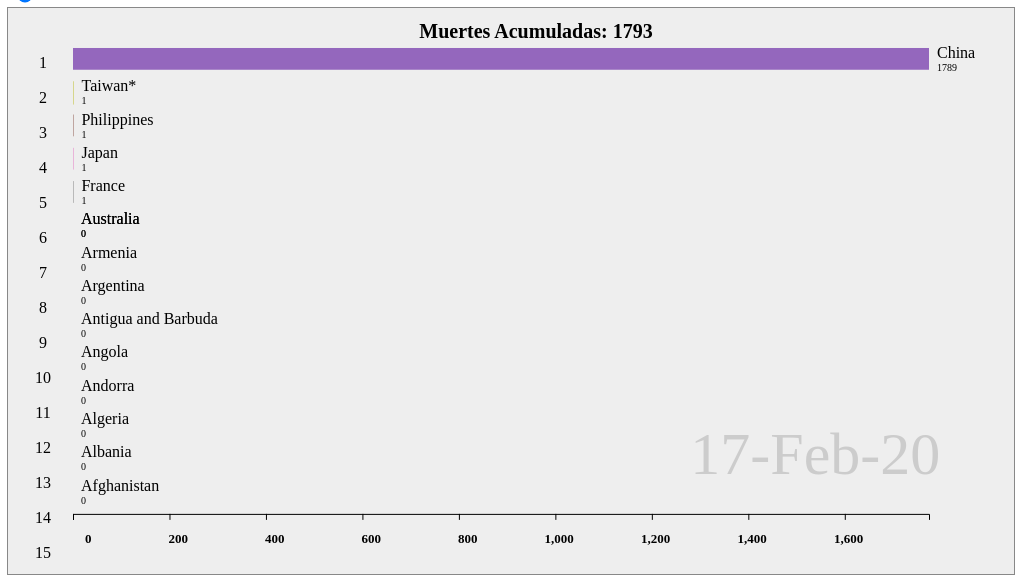
D3 v5 page, settled after 480 driven frames (8 s of simulated time); the page loaded 1 data file(s).


// ── js/tarea3.js
//Creacion del la grafica
graf = d3.select('#graf')
//Calcula el ancho de la ventana cortando el px con el slice del valor ejemplo 1000px > 1000
ancho_total = graf.style('width').slice(0, -2)
//Calcula el alto  con una relacion de 6:16 basado en el ancho 
alto_total = ancho_total * 9 / 16

// Configuracion el ancho y Largo del graf 
graf.style('width', `${ ancho_total }px`)
    .style('height', `${ alto_total }px`)

//Definir la variable margen y definir los margenes a uasr em el SVG
margen  = { superior: 30, izquierdo: 65, derecho: 15, inferior: 60 }

//Calcular el ancho y alto del SVG
ancho = ancho_total - margen.izquierdo - margen.derecho
alto  = alto_total - margen.superior - margen.inferior

// Configurar ancho y alto del SVG que es igual al graf
svg = graf.append('svg')
          .style('width', `${ ancho_total }px`)
          .style('height', `${ alto_total }px`)
       
// Configurar ancho y alto del G que es la area donde vamso a dibugar la grafica respetando los margenes 
g = svg.append('g')
       .attr('transform', `translate(${ margen.izquierdo }, ${ margen.superior })`)
       .attr('width', ancho + 'px')
       .attr('height', alto + 'px')

// Declarar escalador lineal como variable global para re dibujar segun estadistica seleccionada       
x = d3.scaleLinear().range([0,ancho-70])

// Declarar escalador para bandas como variable global para re dibujar segun estadistica seleccionada configurado a -0.3 de ancho para que sea mas grafica de area 
y = d3.scaleBand()
      .range([alto, 0])
      .paddingInner(0.3)
      .paddingOuter(0.3) 

var timeScale
// Declaracion de los ejes X y Y globales para ser redibujados 
xAxisGroup = g.append('g')
              .attr('transform', `translate(0, ${ alto })`)
              .attr('class', 'eje')
              
yAxisGroup = g.append('g')
              .attr('class', 'ejeY')     

/******** TITULOS Y ETIQUETAS *************/            
titulo = g.append('text').attr('x', `${ancho / 2}px`).attr('y', '-5px').attr('text-anchor', 'middle').text('Muertes Acumuladas: ')

g.append('text').attr('x', `-30 px`).attr('y', '30px').attr('text-anchor', 'middle').text('1')    
g.append('text').attr('x', `-30 px`).attr('y', '65px').attr('text-anchor', 'middle').text('2')    
g.append('text').attr('x', `-30 px`).attr('y', '100px').attr('text-anchor', 'middle').text('3')    
g.append('text').attr('x', `-30 px`).attr('y', '135px').attr('text-anchor', 'middle').text('4')    
g.append('text').attr('x', `-30 px`).attr('y', '170px').attr('text-anchor', 'middle').text('5')    
g.append('text').attr('x', `-30 px`).attr('y', '205px').attr('text-anchor', 'middle').text('6')    
g.append('text').attr('x', `-30 px`).attr('y', '240px').attr('text-anchor', 'middle').text('7')    
g.append('text').attr('x', `-30 px`).attr('y', '275px').attr('text-anchor', 'middle').text('8')    
g.append('text').attr('x', `-30 px`).attr('y', '310px').attr('text-anchor', 'middle').text('9')    
g.append('text').attr('x', `-30 px`).attr('y', '345px').attr('text-anchor', 'middle').text('10')    
g.append('text').attr('x', `-30 px`).attr('y', '380px').attr('text-anchor', 'middle').text('11')    
g.append('text').attr('x', `-30 px`).attr('y', '415px').attr('text-anchor', 'middle').text('12')    
g.append('text').attr('x', `-30 px`).attr('y', '450px').attr('text-anchor', 'middle').text('13')    
g.append('text').attr('x', `-30 px`).attr('y', '485px').attr('text-anchor', 'middle').text('14')    
g.append('text').attr('x', `-30 px`).attr('y', '520px').attr('text-anchor', 'middle').text('15')    

fecha = g.append('text').attr('x', `${ancho -(ancho / 3)}px`).attr('y',`${alto - 40}px`).attr('text-anchor', 'start').attr('fill','#cccccc').attr('font-size','60').text('')

          
//Declaracion de Variables Globales           
dataArray = []
valoresTickX=[]
maxY=0
maxX=0
var sliderMax
var sliderMin
var parseTime = d3.timeParse("%m/%d/%y")
var filterDate= parseTime("1/21/20")
var color = d3.scaleOrdinal(d3.schemeCategory10)
var interval
var corriendo=true
var velocidad=300
var velocidadTransicion=300
var TextoFecha
var formatTime = d3.timeFormat("%d-%b-%y");
botonPausa = d3.select('#pausa')

//Declara metrica Inicial 
slider     = d3.select('#slider');

/***** Funcion para hacer el render de la grafica *****/
function render(data) 
{
  barras = g.selectAll('rect').data(data, d => d.country)
  barras.enter()
        .append('rect')
          .attr('y', function(d) { return y(d.country); }) 
          .attr('x', function(d) { return x(0);}) 
          .attr('width', function(d) {return x(d.TotalDeaths); })
          .attr('height', y.bandwidth())
          .attr('fill', function(d) {return color(d.country);})
        .merge(barras)
          .transition().duration(velocidadTransicion)
          .attr('y', function(d) { return y(d.country); })
          .attr('width', function(d) {return x(d.TotalDeaths); } )  
          .attr('fill', function(d) {return color(d.country);})        
  barras.exit().remove()
       
  barrasCountry = g.selectAll('text.label').data(data, d => d.country)
  barrasCountry.enter()
               .append('text')
               .attr('class', 'label')
               .attr('x', function(d) {return x(d.TotalDeaths)+8;})
               .attr('y', function(d) {return y(d.country)+10;})
               .style('text-anchor', 'start')
               .style('fill', '#000000')
               .style('font-weight','400')
               .text(d => d.country);       
  barrasCountry.transition()
               .duration(velocidadTransicion)
               .attr('x', function(d) {return x(d.TotalDeaths)+8;})
               .attr('y', function(d) {return y(d.country)+10;})  
  barrasCountry.raise()                
  barrasCountry.exit().remove()

  barrasMuertos = g.selectAll('text.labelM').data(data, d => d.country)
  barrasMuertos.enter()
               .append('text')
               .attr('class', 'labelM')
               .attr('x', function(d) {return x(d.TotalDeaths)+8;})
               .attr('y', function(d) {return y(d.country)+23;})
               .style('text-anchor', 'start')
               .style('fill', '#000000')
               .style('font-weight','300')
               .attr('font-size','10')
               .text(d => d.TotalDeaths)       
  barrasMuertos.transition()
               .duration(velocidadTransicion)
               .text(d => d.TotalDeaths) 
               .attr('x', function(d) {return x(d.TotalDeaths)+8;})
               .attr('y', function(d) {return y(d.country)+23;})  
  barrasMuertos.raise()                
  barrasMuertos.exit().remove()

  /*barrasMuertos = g.selectAll('text.label1').data(data, d => d.TotalDeaths)
  barrasMuertos.enter()
               .append('text')
                .attr('class', 'label1')
                .attr('x', function(d) {return x(d.TotalDeaths)+8;})
                .attr('y', function(d) {return y(d.country)+23;})
                .style('text-anchor', 'start')
                .style('fill', '#000000')
                .style('font-weight','300')
                .attr('font-size','10')
                .html(d => d.TotalDeaths)    
               .transition()
                .duration(velocidadTransicion)
                .attr('x', function(d) {return x(d.TotalDeaths)+8;})
                .attr('y', function(d) {return y(d.country)+23;})  
  barrasMuertos.raise()                
  barrasMuertos.exit().remove()*/

  //console.log("3 Eje Y")
  /*yAxisCall = d3.axisLeft(y)
                .ticks(15)               
  yAxisGroup.transition()
            .duration(20)
            .call(yAxisCall)*/
  //console.log("4 - Eje X")
  xAxisCall = d3.axisBottom(x)
  
  console.log("5")
  xAxisGroup.transition()
            .duration(velocidadTransicion)
            .call(xAxisCall)
            .selectAll('text')
            .attr('x', '18px')
            .attr('y', '20px')
            .attr('text-anchor', 'end')
  //          .attr('transform', 'rotate(-90)')
  /*****/
  //console.log("6")
  /****** CAMBIA EL TITULO SEGUN LA METRICA Y AGREGA LOS DATOS RECORDS  */
  titulo.transition()
        .duration(velocidadTransicion)
        .attr('x', `${ancho / 2}px`)
        .attr('y', '0px')
        .attr('text-anchor', 'middle')
        .text('Muertes Acumuladas: '+Acumulado)
        .attr('class', 'titulo-grafica') 
  
  fecha.transition()
  .duration(velocidadTransicion)
  .text(TextoFecha)

  //console.log("7")

}
/*****/

/********************************** Carga del Dataset ***********************************/
d3.csv('dataset/covid19World.csv')
  .then(function(data) 
  {
    /***** Ciclo de todos los registros *****/
    console.log("Todos:"+data.length); 
    data.forEach(d => 
      {
        /***** Convertir a numercos *****/
        d.Population = +d.Population
        d.NewCases = +d.NewCases
        d.TotalCases = +d.TotalCases
        d.NewDeaths = +d.NewDeaths
        d.TotalDeaths = +d.TotalDeaths
        d.dateString = parseTime(d.date);        
        /***** Convertir a fecha *****/
        d.date = parseTime(d.date);        
      })      
    /***** INICIA SLIDER *****/
    sliderMin = d3.min(data, d => d.date)  
    sliderMax = d3.max(data, d => d.date)
    console.log("sliderMin:"+sliderMin)
    console.log("sliderMax:"+sliderMax)
    var Difference_In_Time = sliderMax - sliderMin; 
    var Difference_In_Days = Difference_In_Time / (1000 * 3600 * 24);
    //console.log("Difference_In_Days:"+Difference_In_Days)
    filterDate = sliderMin
    //filterDate = parseTime("10/21/20")
    timeScale = d3.scaleTime()      
      .domain([sliderMin,sliderMax])
      .range([0,Difference_In_Days]); 

    color.domain(d3.map(data, d => d.country))
    //console.log("timeScale_Min:"+timeScale(sliderMin))    
    //console.log("timeScale_filterDate:"+timeScale(filterDate))  
    //console.log("timeScale_Max:"+timeScale(sliderMax))  
    slider.attr('min', timeScale.range()[0])
          .attr('max', timeScale.range()[1])
    slider.node().value = timeScale(sliderMin)
    //console.log("sliderNode:"+slider.node().value)    
    dataArray = data    
    frame()
    interval = d3.interval(() => adelante(), velocidad)
  })
/*****/

/***** Funcion para calcular los dominios dependiendo de la metrica a usar */  
function frame() 
{
  /***** Filtra por dia *****/  
  console.log("Filter");      
  console.log("filterDate:"+filterDate);  
  console.log("filterDate.getTime():"+filterDate.getTime());  
  varFilterMin=+filterDate.getTime()-3601000
  varFilterMax=+filterDate.getTime()+3601000
  console.log("varFilterMin: "+varFilterMin);  
  console.log("varFilterMax: "+varFilterMax);  
  dataframe = dataArray.filter(function(d)
  { 
    return d.date.getTime() >= varFilterMin &&  d.date.getTime() <= varFilterMax
  })   
  console.log("Filter:"+dataframe.length);    
  Acumulado = d3.sum(dataframe, d => d.TotalDeaths)
  /***** Ordena y trae las 15 mas altas *****/  
  console.log("Sort");    
  dataframe = dataframe.sort(function(a,b) 
  {
    return d3.descending(a.TotalDeaths,b.TotalDeaths);
  }).slice(0, 15);//las 15 mas altas
  console.log("Sort:"+dataframe.length); 
  // Asigna data a Variable Global para ser usada en otras funciones 
  dataframe = dataframe.sort(function(a,b) 
  {
    return d3.ascending(a.TotalDeaths,b.TotalDeaths);
  });  
  //Definimos el dominio de X y Y
  maxX = d3.max(dataframe, d => d.TotalDeaths)
  TextoFecha = formatTime(d3.max(dataframe, d => d.date))
  //Definimos el dominio de X y Y
  y.domain(dataframe.map(d => d.country))  
  x.domain([0, maxX])
  console.log("Termina Frame")  
  render(dataframe)
}
    
slider.on('input', () => 
{
  console.log("Slider");
  SliderNode = +slider.node().value
  console.log("Slider Node:"+SliderNode);    
  console.log("Slider Node INVERTED:"+timeScale.invert(SliderNode));    
  filterDate = timeScale.invert(SliderNode)
  console.log("filterDate:"+filterDate); 
  //filterDate.setHours(0)
  console.log("filterDate_Rounded:"+filterDate); 
  frame()
})

adelante
 
botonPausa.on('click', () => 
{
  corriendo = !corriendo
  if (corriendo) 
  {
    if (slider.node().value == timeScale(sliderMax))
      slider.node().value = 0
    botonPausa
      .classed('btn-danger', true)
      .classed('btn-success', false)
      .html('<i class="fas fa-pause-circle"></i>')
      interval = d3.interval(() => adelante(), velocidad)
  } 
  else 
  {
    botonPausa
      .classed('btn-danger', false)
      .classed('btn-success', true)
      .html('<i class="fas fa-play-circle"></i>')
    interval.stop()
  }
})

function adelante() 
{
  console.log("adelante:"); 
  console.log("slider.node().value:"+slider.node().value);
  console.log("timeScale(sliderMax):"+timeScale(sliderMax)); 
   if (slider.node().value == timeScale(sliderMax))
   { 
    console.log("llego al maximo"); 
    //filterDate = timeScale.invert(0)
    corriendo = !corriendo    
    botonPausa
      .classed('btn-danger', false)
      .classed('btn-success', true)
      .html('<i class="fas fa-play-circle"></i>')    
    interval.stop()
   }
   else
   {
     console.log("else"); 
     varNewFilterDate = +slider.node().value + 1 
     console.log("varNewFilterDate:"+varNewFilterDate); 
     filterDate=timeScale.invert(varNewFilterDate)
     //filterDate.setHours(0)
     slider.node().value = varNewFilterDate
   }
   frame()
}



### data: dataset/covid19World.csv
_id, country, Population, date, NewCases, TotalCases, NewDeaths, TotalDeaths
0, Afghanistan, 38042000, 1/22/20, 0, 0, 0, 0
0, Albania, 2881000, 1/22/20, 0, 0, 0, 0
0, Algeria, 43053000, 1/22/20, 0, 0, 0, 0
0, Andorra, 77000, 1/22/20, 0, 0, 0, 0
0, Angola, 31825000, 1/22/20, 0, 0, 0, 0
0, Antigua and Barbuda, 97000, 1/22/20, 0, 0, 0, 0
0, Argentina, 44781000, 1/22/20, 0, 0, 0, 0
0, Armenia, 2958000, 1/22/20, 0, 0, 0, 0
0, Australia, 25203000, 1/22/20, 0, 0, 0, 0
0, Austria, 8955000, 1/22/20, 0, 0, 0, 0
0, Azerbaijan, 10048000, 1/22/20, 0, 0, 0, 0
0, Bahamas, 389000, 1/22/20, 0, 0, 0, 0
0, Bahrain, 1641000, 1/22/20, 0, 0, 0, 0
0, Bangladesh, 163046000, 1/22/20, 0, 0, 0, 0
0, Barbados, 287000, 1/22/20, 0, 0, 0, 0
0, Belarus, 9452000, 1/22/20, 0, 0, 0, 0
0, Belgium, 11539000, 1/22/20, 0, 0, 0, 0
0, Belize, 390000, 1/22/20, 0, 0, 0, 0
0, Benin, 11801000, 1/22/20, 0, 0, 0, 0
0, Bhutan, 763000, 1/22/20, 0, 0, 0, 0
0, Bolivia, 11513000, 1/22/20, 0, 0, 0, 0
0, Bosnia and Herzegovina, 3301000, 1/22/20, 0, 0, 0, 0
0, Botswana, 2304000, 1/22/20, 0, 0, 0, 0
0, Brazil, 211050000, 1/22/20, 0, 0, 0, 0
0, Brunei, 433000, 1/22/20, 0, 0, 0, 0
0, Bulgaria, 7000000, 1/22/20, 0, 0, 0, 0
0, Burkina Faso, 20321000, 1/22/20, 0, 0, 0, 0
0, Burma, null, 1/22/20, 0, 0, 0, 0
0, Burundi, 11531000, 1/22/20, 0, 0, 0, 0
0, Cabo Verde, null, 1/22/20, 0, 0, 0, 0
0, Cambodia, 16487000, 1/22/20, 0, 0, 0, 0
0, Cameroon, 25876000, 1/22/20, 0, 0, 0, 0
0, Canada, 37411000, 1/22/20, 0, 0, 0, 0
0, Central African Republic, 4745000, 1/22/20, 0, 0, 0, 0
0, Chad, 15947000, 1/22/20, 0, 0, 0, 0
0, Chile, 18952000, 1/22/20, 0, 0, 0, 0
0, China, 1433784064, 1/22/20, 444, 444, 17, 17
0, Colombia, 50339000, 1/22/20, 0, 0, 0, 0
0, Comoros, 851000, 1/22/20, 0, 0, 0, 0
0, Congo (Brazzaville), null, 1/22/20, 0, 0, 0, 0
0, Congo (Kinshasa), null, 1/22/20, 0, 0, 0, 0
0, Costa Rica, 5048000, 1/22/20, 0, 0, 0, 0
0, Cote d'Ivoire, 25717000, 1/22/20, 0, 0, 0, 0
0, Croatia, 4130000, 1/22/20, 0, 0, 0, 0
0, Cuba, 11333000, 1/22/20, 0, 0, 0, 0
0, Cyprus, 1199000, 1/22/20, 0, 0, 0, 0
0, Czechia, null, 1/22/20, 0, 0, 0, 0
0, Denmark, 5772000, 1/22/20, 0, 0, 0, 0
0, Denmark, 5772000, 1/22/20, 0, 0, 0, 0
0, Denmark, 5772000, 1/22/20, 0, 0, 0, 0
0, Diamond Princess, null, 1/22/20, 0, 0, 0, 0
0, Djibouti, 974000, 1/22/20, 0, 0, 0, 0
0, Dominica, 72000, 1/22/20, 0, 0, 0, 0
0, Dominican Republic, 10739000, 1/22/20, 0, 0, 0, 0
0, Ecuador, 17374000, 1/22/20, 0, 0, 0, 0
0, Egypt, 100388000, 1/22/20, 0, 0, 0, 0
0, El Salvador, 6454000, 1/22/20, 0, 0, 0, 0
0, Equatorial Guinea, 1356000, 1/22/20, 0, 0, 0, 0
0, Eritrea, 3497000, 1/22/20, 0, 0, 0, 0
0, Estonia, 1326000, 1/22/20, 0, 0, 0, 0
... 101,340 more rows